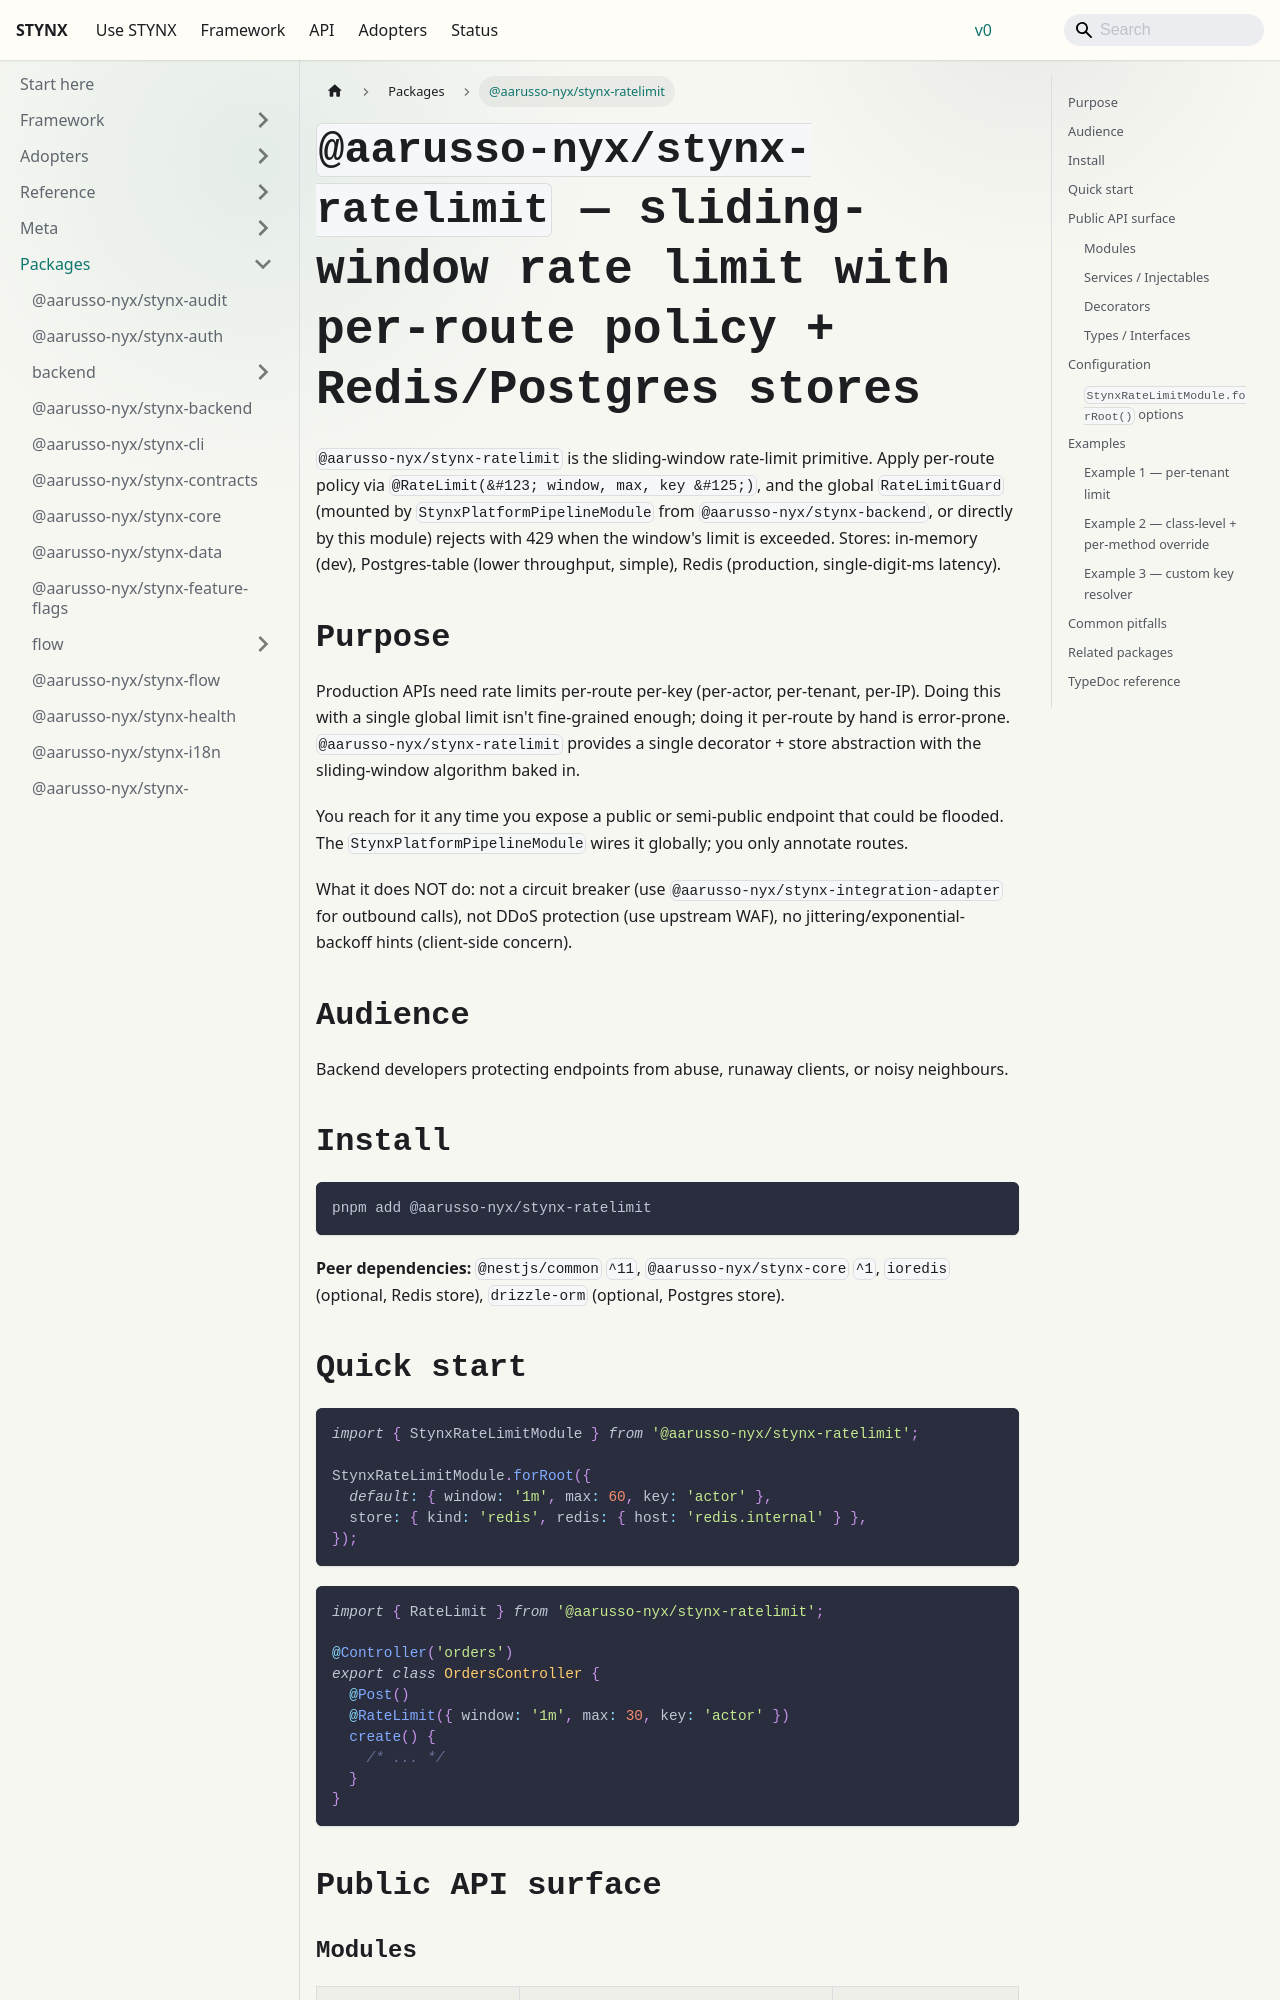

repository: aarusso-nyx/stynx · page: docs/packages/ratelimit/index.html · generator: docusaurus

# `@aarusso-nyx/stynx-ratelimit` — sliding-window rate limit with per-route policy + Redis/Postgres stores

`@aarusso-nyx/stynx-ratelimit` is the sliding-window rate-limit primitive. Apply per-route policy via `@RateLimit({ window, max, key })`, and the global `RateLimitGuard` (mounted by `StynxPlatformPipelineModule` from `@aarusso-nyx/stynx-backend`, or directly by this module) rejects with 429 when the window's limit is exceeded. Stores: in-memory (dev), Postgres-table (lower throughput, simple), Redis (production, single-digit-ms latency).

## Purpose

Production APIs need rate limits per-route per-key (per-actor, per-tenant, per-IP). Doing this with a single global limit isn't fine-grained enough; doing it per-route by hand is error-prone. `@aarusso-nyx/stynx-ratelimit` provides a single decorator + store abstraction with the sliding-window algorithm baked in.

You reach for it any time you expose a public or semi-public endpoint that could be flooded. The `StynxPlatformPipelineModule` wires it globally; you only annotate routes.

What it does NOT do: not a circuit breaker (use `@aarusso-nyx/stynx-integration-adapter` for outbound calls), not DDoS protection (use upstream WAF), no jittering/exponential-backoff hints (client-side concern).

## Audience

Backend developers protecting endpoints from abuse, runaway clients, or noisy neighbours.

## Install

```bash
pnpm add @aarusso-nyx/stynx-ratelimit
```

**Peer dependencies:** `@nestjs/common` `^11`, `@aarusso-nyx/stynx-core` `^1`, `ioredis` (optional, Redis store), `drizzle-orm` (optional, Postgres store).

## Quick start

```ts
import { StynxRateLimitModule } from '@aarusso-nyx/stynx-ratelimit';

StynxRateLimitModule.forRoot({
  default: { window: '1m', max: 60, key: 'actor' },
  store: { kind: 'redis', redis: { host: 'redis.internal' } },
});
```

```ts
import { RateLimit } from '@aarusso-nyx/stynx-ratelimit';

@Controller('orders')
export class OrdersController {
  @Post()
  @RateLimit({ window: '1m', max: 30, key: 'actor' })
  create() {
    /* ... */
  }
}
```

## Public API surface

### Modules

| Export                 | Signature                                        | Description                                      |
| ---------------------- | ------------------------------------------------ | ------------------------------------------------ |
| `StynxRateLimitModule` | `.forRoot(options: StynxRateLimitModuleOptions)` | Registers guard, store, policy service, metrics. |
